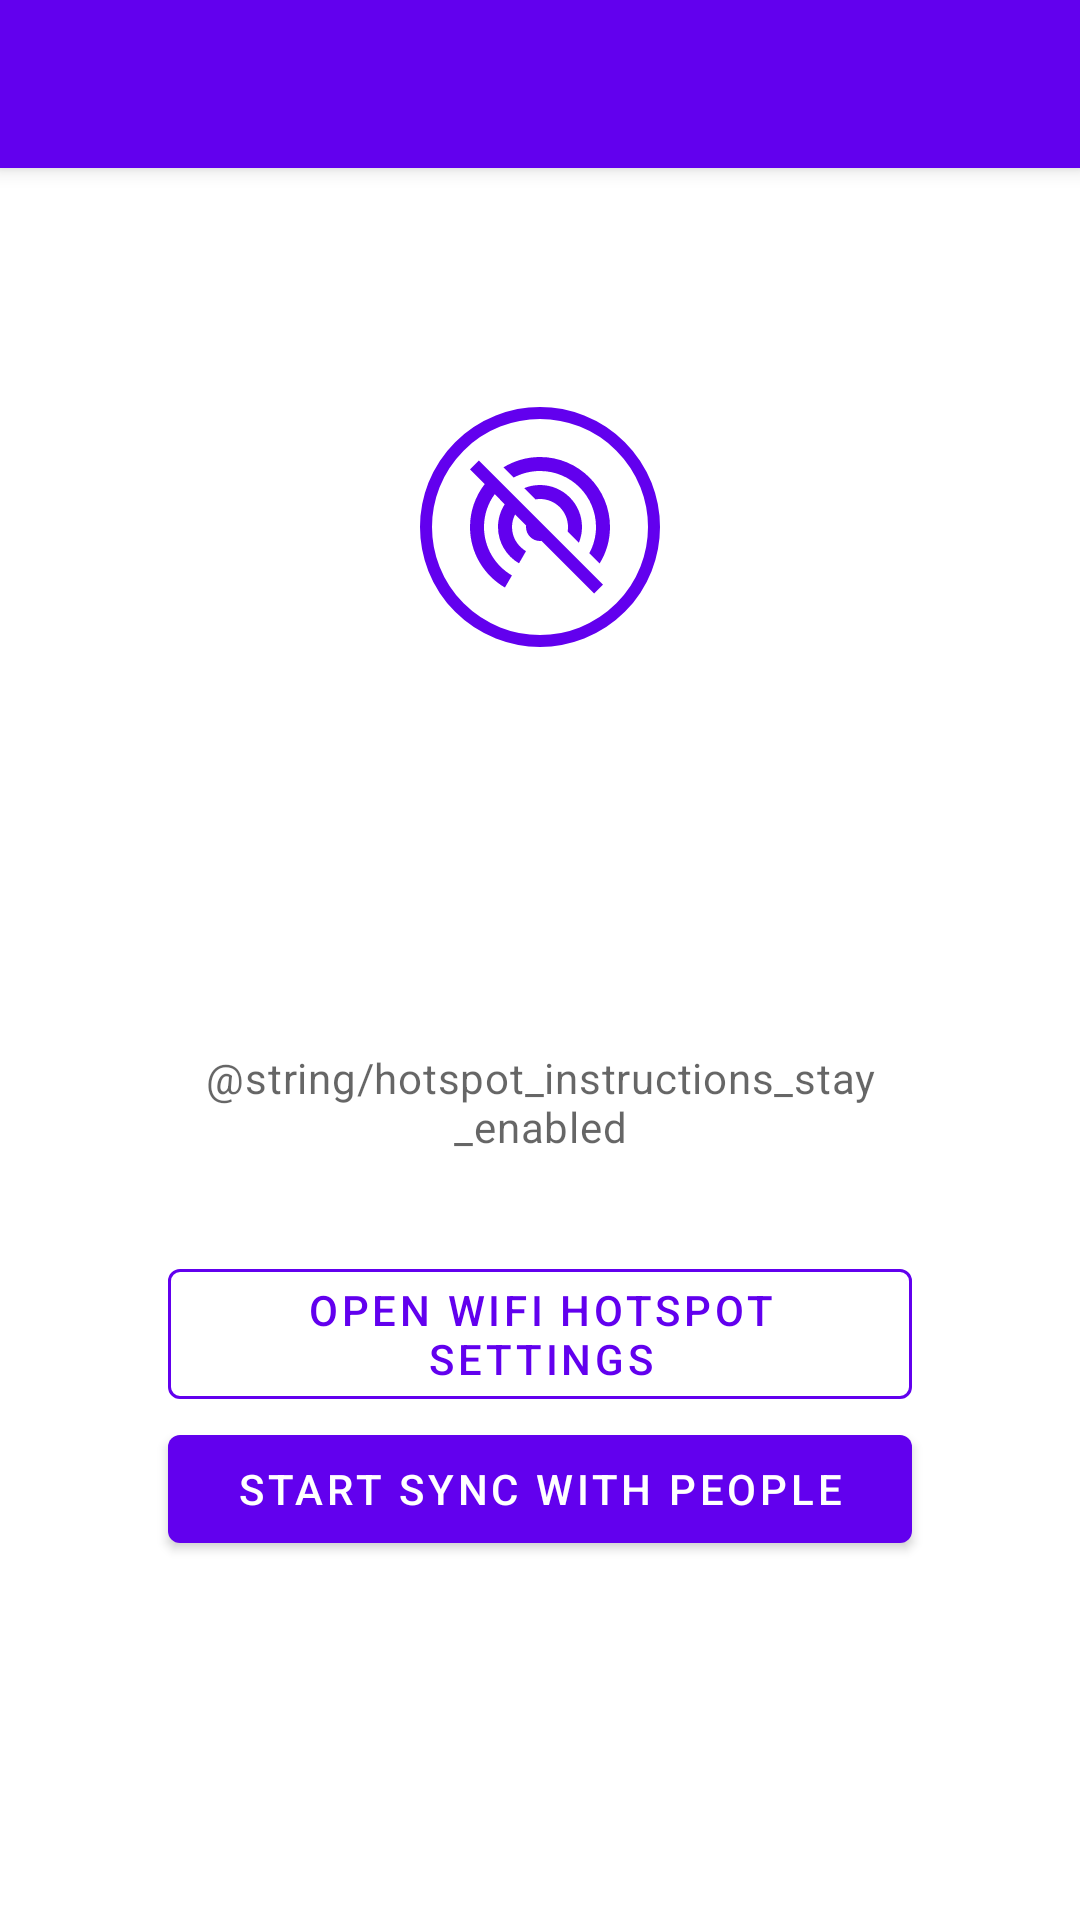

Write the Android layout XML for this screen, with the resource values it uses.
<!-- AndroidManifest.xml: application theme AppTheme -->
<!-- res/layout/activity_hotspot_instructions.xml -->
<?xml version="1.0" encoding="utf-8"?>
<androidx.coordinatorlayout.widget.CoordinatorLayout xmlns:android="http://schemas.android.com/apk/res/android"
    xmlns:app="http://schemas.android.com/apk/res-auto"
    xmlns:tools="http://schemas.android.com/tools"
    android:layout_width="match_parent"
    android:layout_height="match_parent"
    tools:context=".ui.sync.people.HotspotInstructionsActivity">

    <include layout="@layout/common_app_bar" />

    <LinearLayout
        android:layout_width="match_parent"
        android:layout_height="match_parent"
        android:layout_marginBottom="40dp"
        android:gravity="center"
        android:orientation="vertical"
        android:padding="48dp"
        app:layout_behavior="@string/appbar_scrolling_view_behavior">

        <ImageView
            android:id="@+id/icon"
            android:layout_width="80dp"
            android:layout_height="80dp"
            android:layout_marginBottom="40dp"
            android:background="@drawable/background_icon_large"
            android:contentDescription="@null"
            android:padding="12dp"
            android:src="@drawable/ic_hotspot"
            android:tint="?colorPrimary"
            app:backgroundTint="?colorPrimary" />

        <TextView
            android:id="@+id/titleText"
            android:layout_width="wrap_content"
            android:layout_height="wrap_content"
            android:layout_marginBottom="32dp"
            android:gravity="center"
            android:textAppearance="@style/TextAppearance.Courier.Title"
            android:textIsSelectable="true"
            tools:text="@string/hotspot_instructions_disabled" />

        <TextView
            android:id="@+id/text"
            android:layout_width="wrap_content"
            android:layout_height="wrap_content"
            android:layout_marginBottom="16dp"
            android:gravity="center"
            android:textAppearance="@style/TextAppearance.Courier.Body2"
            android:textIsSelectable="true"
            tools:text="@string/hotspot_instructions_disabled_text" />

        <TextView
            android:layout_width="wrap_content"
            android:layout_height="wrap_content"
            android:layout_marginBottom="32dp"
            android:gravity="center"
            android:text="@string/hotspot_instructions_stay_enabled"
            android:textAppearance="@style/TextAppearance.Courier.Body2"
            android:textIsSelectable="true" />

        <com.google.android.material.button.MaterialButton
            android:id="@+id/openSettings"
            style="@style/Widget.Courier.Button.Outline"
            android:layout_width="248dp"
            android:layout_height="wrap_content"
            android:text="@string/hotspot_instructions_open_settings" />

        <com.google.android.material.button.MaterialButton
            android:id="@+id/startSync"
            android:layout_width="248dp"
            android:layout_height="wrap_content"
            android:text="@string/hotspot_instructions_start_sync" />

    </LinearLayout>
</androidx.coordinatorlayout.widget.CoordinatorLayout>
<!-- res/layout/common_app_bar.xml (included above) -->
<?xml version="1.0" encoding="utf-8"?>
<com.google.android.material.appbar.AppBarLayout xmlns:android="http://schemas.android.com/apk/res/android"
    xmlns:tools="http://schemas.android.com/tools"
    android:id="@+id/appBar"
    android:layout_width="match_parent"
    android:layout_height="wrap_content">

    <androidx.appcompat.widget.Toolbar
        android:id="@+id/toolbar"
        android:layout_width="match_parent"
        android:layout_height="wrap_content">

        <TextView
            android:id="@+id/toolbarTitle"
            style="@style/Widget.Courier.ToolbarTitle"
            tools:ignore="SelectableText"
            tools:text="@string/main_title" />
    </androidx.appcompat.widget.Toolbar>
</com.google.android.material.appbar.AppBarLayout>
<!-- resources referenced by this layout -->
<resources>
  <!-- drawable background_icon_large (drawable) -->
  <?xml version="1.0" encoding="utf-8"?>
  <shape xmlns:android="http://schemas.android.com/apk/res/android"
      android:shape="oval">
      <stroke
          android:width="4dp"
          android:color="@color/white" />
      <solid android:color="@android:color/transparent" />
  </shape>
  <!-- drawable ic_hotspot (drawable) -->
  <selector xmlns:android="http://schemas.android.com/apk/res/android">
      <item android:drawable="@drawable/ic_hotspot_on" android:state_activated="true" />
      <item android:drawable="@drawable/ic_hotspot_off" />
  </selector>
  <string name="hotspot_instructions_disabled">WiFi Hotspot disabled</string>
  <string name="hotspot_instructions_disabled_text">
        Your WiFi Hotspot is disabled at the moment.
        You need to enable it in your device settings to be able to Sync with People.
      </string>
  <string name="hotspot_instructions_open_settings">Open WiFi Hotspot Settings</string>
  <string name="hotspot_instructions_start_sync">Start Sync with People</string>
  <string name="main_title">Mensajero de Awala</string>
  <style name="TextAppearance.Courier.Body2" parent="TextAppearance.MaterialComponents.Body2">
          <item name="android:textSize">14sp</item>
          <item name="android:textColor">?android:textColorSecondary</item>
      </style>
  <style name="TextAppearance.Courier.Title" parent="TextAppearance.MaterialComponents.Headline6">
          <item name="android:textSize">20sp</item>
      </style>
  <style name="Widget.Courier.Button.Outline" parent="Widget.MaterialComponents.Button.OutlinedButton">
          <item name="strokeColor">@color/text_button</item>
      </style>
  <style name="Widget.Courier.ToolbarTitle" parent="">
          <item name="android:textAppearance">?titleTextAppearance</item>
          <item name="android:textColor">?colorOnSurface</item>
      </style>
  <!-- drawable ic_hotspot_on (drawable) -->
  <vector xmlns:android="http://schemas.android.com/apk/res/android"
      android:width="56dp"
      android:height="56dp"
      android:tint="?attr/colorControlNormal"
      android:viewportWidth="24"
      android:viewportHeight="24">
      <path
          android:fillColor="@android:color/white"
          android:pathData="M12,11c-1.1,0 -2,0.9 -2,2s0.9,2 2,2 2,-0.9 2,-2 -0.9,-2 -2,-2zM18,13c0,-3.31 -2.69,-6 -6,-6s-6,2.69 -6,6c0,2.22 1.21,4.15 3,5.19l1,-1.74c-1.19,-0.7 -2,-1.97 -2,-3.45 0,-2.21 1.79,-4 4,-4s4,1.79 4,4c0,1.48 -0.81,2.75 -2,3.45l1,1.74c1.79,-1.04 3,-2.97 3,-5.19zM12,3C6.48,3 2,7.48 2,13c0,3.7 2.01,6.92 4.99,8.65l1,-1.73C5.61,18.53 4,15.96 4,13c0,-4.42 3.58,-8 8,-8s8,3.58 8,8c0,2.96 -1.61,5.53 -4,6.92l1,1.73c2.99,-1.73 5,-4.95 5,-8.65 0,-5.52 -4.48,-10 -10,-10z" />
  </vector>
  <!-- drawable ic_hotspot_off (drawable) -->
  <vector xmlns:android="http://schemas.android.com/apk/res/android"
      android:width="56dp"
      android:height="56dp"
      android:tint="?attr/colorControlNormal"
      android:viewportWidth="24"
      android:viewportHeight="24">
      <path
          android:fillColor="@android:color/white"
          android:pathData="M17.56,14.24c0.28,-0.69 0.44,-1.45 0.44,-2.24 0,-3.31 -2.69,-6 -6,-6 -0.79,0 -1.55,0.16 -2.24,0.44l1.62,1.62c0.2,-0.03 0.41,-0.06 0.62,-0.06 2.21,0 4,1.79 4,4 0,0.21 -0.02,0.42 -0.05,0.63l1.61,1.61zM12,4c4.42,0 8,3.58 8,8 0,1.35 -0.35,2.62 -0.95,3.74l1.47,1.47C21.46,15.69 22,13.91 22,12c0,-5.52 -4.48,-10 -10,-10 -1.91,0 -3.69,0.55 -5.21,1.47l1.46,1.46C9.37,4.34 10.65,4 12,4zM3.27,2.5L2,3.77l2.1,2.1C2.79,7.57 2,9.69 2,12c0,3.7 2.01,6.92 4.99,8.65l1,-1.73C5.61,17.53 4,14.96 4,12c0,-1.76 0.57,-3.38 1.53,-4.69l1.43,1.44C6.36,9.68 6,10.8 6,12c0,2.22 1.21,4.15 3,5.19l1,-1.74c-1.19,-0.7 -2,-1.97 -2,-3.45 0,-0.65 0.17,-1.25 0.44,-1.79l1.58,1.58L10,12c0,1.1 0.9,2 2,2l0.21,-0.02 0.01,0.01 7.51,7.51L21,20.23 4.27,3.5l-1,-1z" />
  </vector>
  <!-- not gathered from this repository: default colours our renderer supplied (Android Studio template values) -->
  <color name="white">#FFFFFFFF</color>
</resources>
